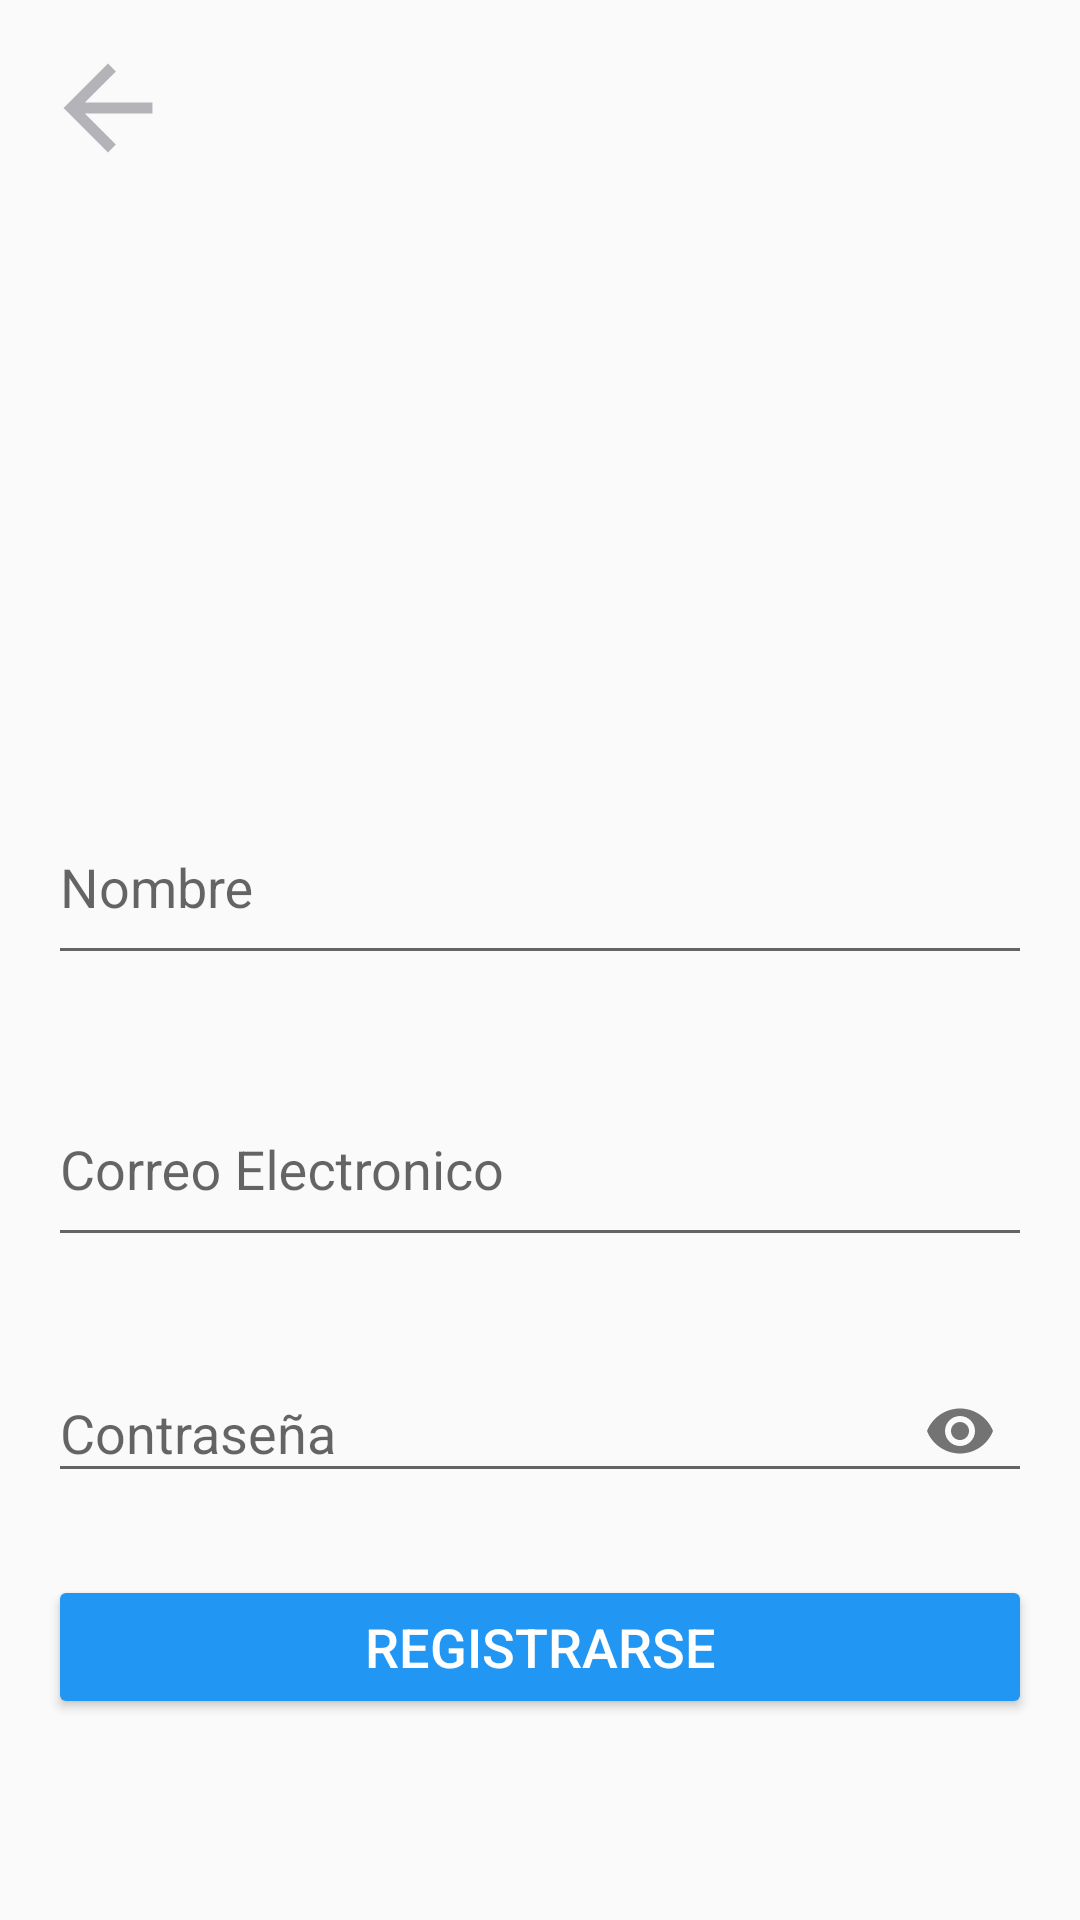

Reconstruct the res/layout file that produces this screen, plus the resources it refers to.
<!-- AndroidManifest.xml: application theme AppTheme -->
<!-- res/layout/activity_register.xml -->
<?xml version="1.0" encoding="utf-8"?>
<androidx.constraintlayout.widget.ConstraintLayout xmlns:android="http://schemas.android.com/apk/res/android"
    xmlns:app="http://schemas.android.com/apk/res-auto"
    xmlns:tools="http://schemas.android.com/tools"
    android:layout_width="match_parent"
    android:layout_height="match_parent"
    tools:context=".activities.RegisterActivity">

    <com.google.android.material.textfield.TextInputLayout
        android:id="@+id/layout_nombre"
        android:layout_width="match_parent"
        android:layout_height="70dp"
        android:layout_marginStart="16dp"
        android:layout_marginTop="32dp"
        android:layout_marginEnd="16dp"
        android:focusable="true"
        android:focusedByDefault="true"
        app:errorEnabled="true"
        app:layout_constraintEnd_toEndOf="parent"
        app:layout_constraintHorizontal_bias="0.0"
        app:layout_constraintStart_toStartOf="parent"
        app:layout_constraintTop_toBottomOf="@+id/imageView">


        <com.google.android.material.textfield.TextInputEditText
            android:id="@+id/et_nombre"
            android:layout_width="match_parent"
            android:layout_height="60dp"
            android:focusable="true"
            android:hint="Nombre"
            android:inputType="textEmailAddress"
            android:singleLine="true" />
    </com.google.android.material.textfield.TextInputLayout>

    <com.google.android.material.textfield.TextInputLayout
        android:id="@+id/layout_email_reg"
        android:layout_width="match_parent"
        android:layout_height="70dp"
        android:layout_marginStart="16dp"
        android:layout_marginTop="24dp"
        android:layout_marginEnd="16dp"
        android:focusable="true"
        android:focusedByDefault="true"
        app:errorEnabled="true"
        app:layout_constraintEnd_toEndOf="parent"
        app:layout_constraintHorizontal_bias="0.0"
        app:layout_constraintStart_toStartOf="parent"
        app:layout_constraintTop_toBottomOf="@+id/layout_nombre">


        <com.google.android.material.textfield.TextInputEditText
            android:id="@+id/et_emal_reg"
            android:layout_width="match_parent"
            android:layout_height="60dp"
            android:focusable="true"
            android:hint="Correo Electronico"
            android:inputType="textEmailAddress"
            android:singleLine="true" />
    </com.google.android.material.textfield.TextInputLayout>

    <ImageView
        android:id="@+id/imgBack_reg"
        android:layout_width="40dp"
        android:layout_height="40dp"
        android:layout_marginStart="16dp"
        android:layout_marginTop="16dp"
        android:src="@drawable/ic_back_dark"
        app:layout_constraintStart_toStartOf="parent"
        app:layout_constraintTop_toTopOf="parent" />

    <ImageView
        android:id="@+id/imageView"
        android:layout_width="230dp"
        android:layout_height="162dp"
        android:layout_marginTop="60dp"
        app:layout_constraintEnd_toEndOf="parent"
        app:layout_constraintHorizontal_bias="0.497"
        app:layout_constraintStart_toStartOf="parent"
        app:layout_constraintTop_toTopOf="parent"
        app:srcCompat="@drawable/logo" />

    <com.google.android.material.textfield.TextInputLayout
        android:id="@+id/layout_pass_reg"
        android:layout_width="match_parent"
        android:layout_height="wrap_content"
        android:layout_marginStart="16dp"
        android:layout_marginTop="24dp"
        android:layout_marginEnd="16dp"
        app:layout_constraintEnd_toEndOf="parent"
        app:layout_constraintStart_toStartOf="parent"
        app:layout_constraintTop_toBottomOf="@+id/layout_email_reg"
        app:passwordToggleEnabled="true">

        <com.google.android.material.textfield.TextInputEditText
            android:id="@+id/et_pass_reg"
            android:layout_width="match_parent"
            android:layout_height="wrap_content"
            android:hint="Contraseña"
            android:inputType="textPassword"
            android:singleLine="true" />
    </com.google.android.material.textfield.TextInputLayout>

    <Button
        android:id="@+id/btn_entrar_reg"
        android:layout_width="0dp"
        android:layout_height="wrap_content"
        android:layout_marginStart="16dp"
        android:layout_marginTop="24dp"
        android:layout_marginEnd="16dp"
        android:backgroundTint="@color/colorPrimary"
        android:text="Registrarse"
        android:textColor="@android:color/white"
        android:textSize="18sp"
        app:layout_constraintEnd_toEndOf="parent"
        app:layout_constraintStart_toStartOf="parent"
        app:layout_constraintTop_toBottomOf="@+id/layout_pass_reg" />



</androidx.constraintlayout.widget.ConstraintLayout>
<!-- resources referenced by this layout -->
<resources>
  <color name="colorPrimary">#2196F3</color>
  <!-- drawable ic_back_dark (drawable-anydpi) -->
  <vector xmlns:android="http://schemas.android.com/apk/res/android"
      android:width="24dp"
      android:height="24dp"
      android:viewportWidth="21.6"
      android:viewportHeight="21.6"
      android:tint="#A2A1A7"
      android:alpha="0.8">
    <group android:translateX="-1.2"
        android:translateY="-1.2">
        <path
            android:fillColor="#FF000000"
            android:pathData="M20,11H7.83l5.59,-5.59L12,4l-8,8 8,8 1.41,-1.41L7.83,13H20v-2z"/>
    </group>
  </vector>
  <!-- drawable logo: png bitmap (drawable, 24990 bytes) -->
  <style name="AppTheme" parent="Theme.AppCompat.Light.NoActionBar">
          
          <item name="colorPrimary">@color/colorPrimary</item>
          <item name="colorPrimaryDark">@color/colorPrimaryDark</item>
          <item name="colorAccent">@color/colorAccent</item>
      </style>
  <color name="colorPrimaryDark">#1976D2</color>
  <color name="colorAccent">#03A9F4</color>
</resources>
